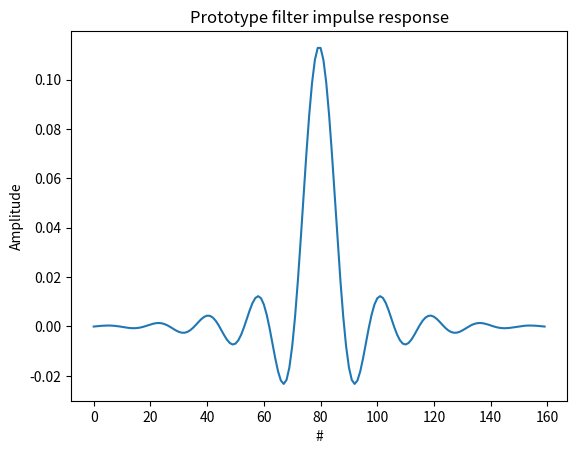
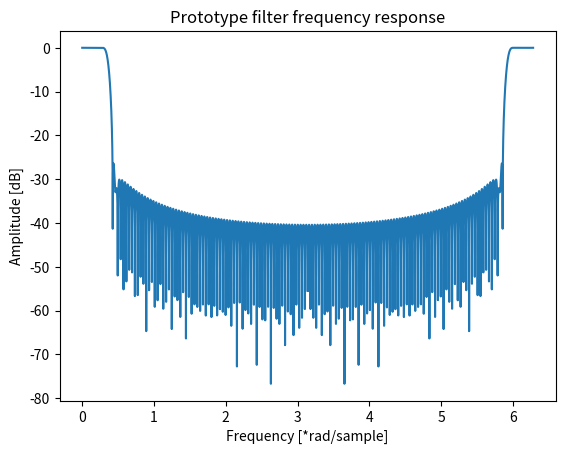
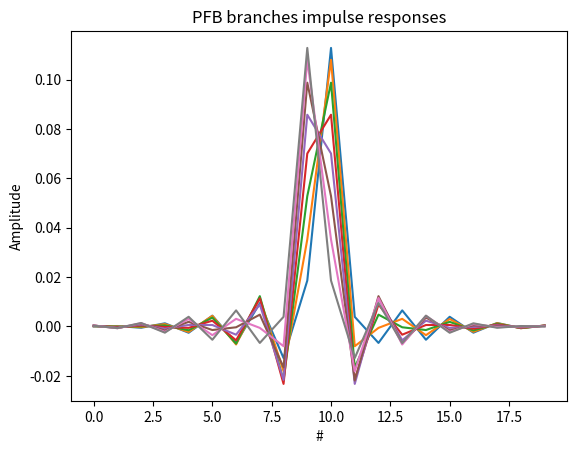
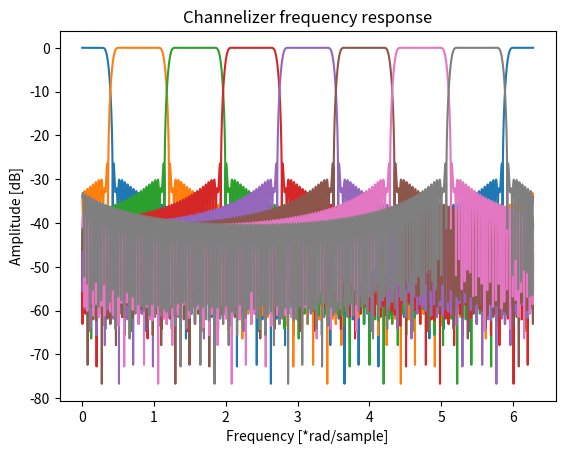
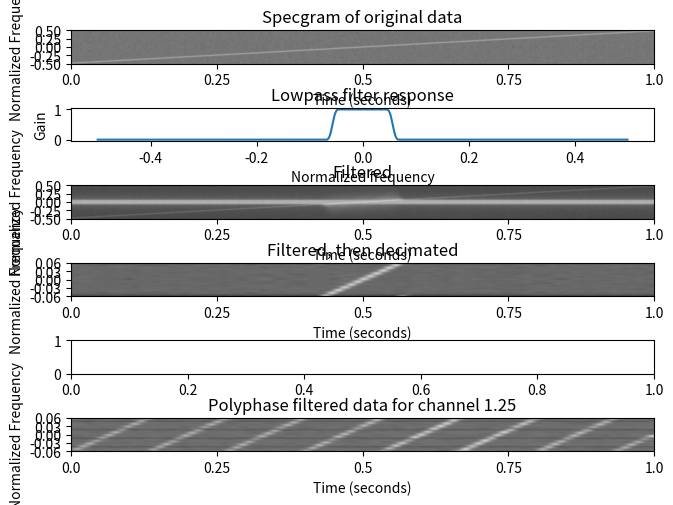
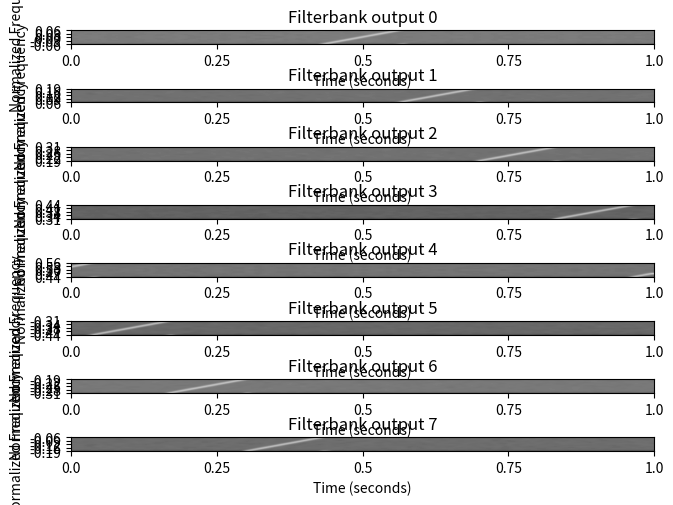
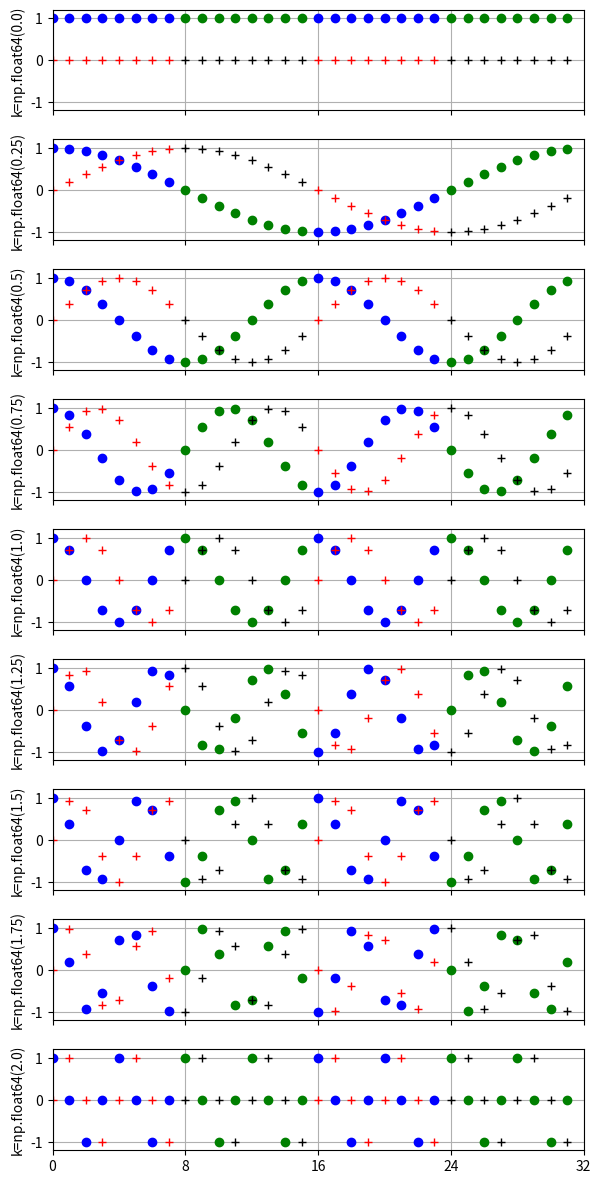

Write the Python code that produced these figures, in order.
"""
Channelizer class.
"""


import numpy as np
import scipy.signal
import scipy.fft
import matplotlib.pyplot as plt
from matplotlib.ticker import LinearLocator
from matplotlib import cm


class Channelizer(object):
    """
    Channelizer object.
    \param filter_coeffs: Filter coefficient array.
    """

    _nof_branch: int
    _nof_taps: int
    _filter_coeffs: np.ndarray

    _L0: np.ndarray
    _L0_nof_substeps: int

    def __init__(
            self, 
            filter_coeffs: np.ndarray,
            nof_branch: int = 8,
            nof_taps: int = 5,
            nof_substeps: int = 4,
            ):

        assert  isinstance(nof_branch, int)
        assert  isinstance(nof_taps, int)
        assert len(filter_coeffs) == nof_branch * nof_taps
        
        self._nof_branch = nof_branch
        self._nof_taps = nof_taps

        self._filter_coeffs = filter_coeffs
        #self._filter_branches = np.reshape(filter_coeffs, (self._nof_taps, self._nof_branch)).T
        self._filter_branches = self._filter_coeffs.copy()
        self._filter_branches.shape = (self._nof_taps, self._nof_branch)
        self._filter_branches = self._filter_branches.T

        self._L0_nof_substeps = nof_substeps


    def generate_L0(self, k, with_index=False):
        decimate_by = self._nof_branch
        nof_substeps = self._L0_nof_substeps
        assert 0 <= k < decimate_by, f"k should be in [0, {decimate_by}["

        n = np.arange(decimate_by*nof_substeps).reshape((nof_substeps, -1))
        self._L0 = np.exp(2j*np.pi*k*n/decimate_by).reshape((nof_substeps, -1))
        if with_index:
            return n


    def plot_L0(self, nof_steps_to_plot = 6):
        decimate_by = self._nof_branch
        nof_substeps = self._L0_nof_substeps
        nof_steps = decimate_by * nof_substeps

        colors = (('b','r'),('g','k'))
        fig, axs = plt.subplots(nof_steps_to_plot, sharex=True, sharey=True, figsize=(6,12))
        fig.tight_layout()
        for idx, k in enumerate(np.arange(0, decimate_by, 1/nof_substeps)):
            if idx == nof_steps_to_plot:
                break
            n_table = self.generate_L0(k, with_index=True)
            for substep_idx in range(nof_substeps):
                n = n_table[substep_idx]
                L0 = self._L0[substep_idx]
                axs[idx].plot(n, L0.real, 'o' + colors[substep_idx%2][0],
                              n, L0.imag, '+' + colors[substep_idx%2][1],
                              )
            axs[idx].set_xlim(0, decimate_by * nof_substeps)
            axs[idx].set_ylim(-1.2, 1.2)
            axs[idx].grid('on')
            axs[idx].set_xticks(np.arange(0, nof_steps+1, decimate_by))
            axs[idx].set_ylabel(f"{k=}")


    def freqz(self, N: int = -1) -> np.ndarray:
        """
        Compute the frequency response of the prototype filter.
        """

        if N == -1:
            N = self._filter_coeffs.size * 100
        
        w, H = scipy.signal.freqz(self._filter_coeffs,
                                  worN=N,
                                  whole=True)
        return w, H


    def filterbank_freqz(self, N: int = -1) -> np.ndarray:
        """
        Compute the frequency response of each channel.

        Parameters:
        ----------

        N : the number of sample point.

        Return:
        -------
            a: Amplitude in dB.
            f: Digital frequence point.

        """
        assert isinstance(N, int)

        if N == -1:
            N = self._filter_coeffs.size * 100
        
        w, H = self.freqz(N=N)
        H_k = np.empty((self._nof_branch, len(H)), dtype=H.dtype)
        chan_spacing = N // self._nof_branch
        for k in range(self._nof_branch):
            H_k[k, ...] = np.roll(H, k * chan_spacing)
        return w, H_k
    

    def basic_single_filter(self, input_data):
        filtered_data = scipy.signal.lfilter(self._filter_coeffs, 1, input_data)
        return filtered_data


    def polyphase_single_filter(self, input_data, k=0):
        decimate_by = self._nof_branch
        nof_substeps = self._L0_nof_substeps
        assert 0 <= k < decimate_by, f"k should be in [0, {decimate_by}["
        assert nof_substeps == 1, "only integer channels supported here"

        round_factor = decimate_by * nof_substeps
        input_data = input_data[:len(input_data) // round_factor * round_factor] # truncate data to multiple number of samples used for processing
        parallel_data = input_data.reshape((-1, decimate_by))                    # distribute input samples to the decimate_by branches
        parallel_data = np.transpose(parallel_data, axes=(1, 0))
        parallel_data = np.flip(parallel_data, axis=(0))                         # first sample goes to the last branch
        filtered_data = np.asarray(                                              # filter each branch by own sub-filter
            [scipy.signal.lfilter(self._filter_branches[branch, :], 1, parallel_data[branch,:])
                for branch in range(decimate_by) ]
                )
        self.generate_L0(k)
        L0 = self._L0.T
        filtered_data *= L0                                                      # apply phasors
        filtered_data = np.sum(filtered_data, axis=0)                            # sum to get channel k
        return filtered_data


    def polyphase_substep_filter(self, input_data, k=0):
        decimate_by = self._nof_branch
        nof_substeps = self._L0_nof_substeps
        assert 0 <= k < decimate_by, f"k should be in [0, {decimate_by}["

        round_factor = decimate_by * nof_substeps
        input_data = input_data[:len(input_data) // round_factor * round_factor] # truncate data to multiple number of samples used for processing
        parallel_data = input_data.reshape((-1, nof_substeps, decimate_by))      # distribute input samples to the decimate_by branches
        parallel_data = np.transpose(parallel_data, axes=(1, 2, 0))
        parallel_data = np.flip(parallel_data, axis=(1))                         # first sample goes to the last branch
        filtered_data = np.asarray(                                              # filter each branch by own sub-filter
            [ [scipy.signal.lfilter(self._filter_branches[branch, :], 1, parallel_data[substep, branch,:])
                for branch in range(decimate_by) ]
              for substep in range(nof_substeps)]
                )
        self.generate_L0(k)
        L0 = self._L0
        filtered_data *= L0[:,:,None]
        filtered_data = np.transpose(filtered_data, axes=(2, 0, 1))
        filtered_data = np.sum(filtered_data, axis=(-1))                       # sum to get channel k
        filtered_data = filtered_data.reshape((-1))
        return filtered_data


    def polyphase_analysis(self, input_data):
        decimate_by = self._nof_branch
        input_data = input_data[:len(input_data) // decimate_by * decimate_by]
        parallel_data = input_data.reshape((-1, decimate_by)).T                  # distribute input samples to the decimate_by branches
        parallel_data = np.flipud(parallel_data)                                 # first sample goes to the last branch
        filtered_data = np.asarray(                                              # filter each branch by own sub-filter
            [scipy.signal.lfilter(self._filter_branches[branch, :], 1, parallel_data[branch,:])
                for branch in range(decimate_by) ]
                )
        out = np.fft.ifft(filtered_data, n=decimate_by, axis=0)
        return out



def dB(x):
    return 10*np.log10(abs(x))


def gen_complex_chirp(fs=44100):
    Ts = 1 / float(fs)
    f0=-fs/2.1
    f1=fs/2.1
    t1 = 1e-4
    n_samples = t1 / Ts
    beta = (f1-f0)/float(t1)
    t = np.arange(n_samples) * Ts
    return np.exp(2j*np.pi*(.5*beta*(t**2) + f0*t))


if __name__ == "__main__":

    import scipy
    import matplotlib.pyplot as plt

    # Design FIR Filter
    channel_num = 8
    cutoff = 1 / channel_num / 2    # Desired cutoff digital frequency
    trans_width = cutoff / 10  # Width of transition from pass band to stop band
    numtaps = 20      # Size of the FIR filter.
    nof_substeps = 4

    #proto_filter = scipy.signal.remez(numtaps * channel_num, [0, cutoff - trans_width, cutoff + trans_width, 0.5],[1, 0])
    
    DECIMATE_BY = channel_num
    normalized_cutoff = 1./(DECIMATE_BY+.1*DECIMATE_BY)
    proto_filter = scipy.signal.firwin(numtaps * channel_num, normalized_cutoff)
    
    channelizer = Channelizer(proto_filter,
                              nof_branch=channel_num,
                              nof_taps=numtaps,
                              nof_substeps=nof_substeps,
                              )

    plt.figure()
    plt.plot(channelizer._filter_coeffs)
    plt.title('Prototype filter impulse response')
    plt.xlabel('#')
    plt.ylabel('Amplitude')
    plt.show(block=False)

    w, H = channelizer.freqz()
    plt.figure()
    plt.plot(w, dB(H).T)
    plt.title('Prototype filter frequency response')
    plt.xlabel('Frequency [*rad/sample]')
    plt.ylabel('Amplitude [dB]')
    plt.show(block=False)

    plt.figure()
    plt.plot(channelizer._filter_branches.T)
    plt.title('PFB branches impulse responses')
    plt.xlabel('#')
    plt.ylabel('Amplitude')
    plt.show(block=False)

    w, H_k = channelizer.filterbank_freqz()
    plt.figure()
    plt.plot(w, dB(H_k.T))
    plt.title('Channelizer frequency response')
    plt.xlabel('Frequency [*rad/sample]')
    plt.ylabel('Amplitude [dB]')
    plt.show(block=False)


    NFFT=512
    SIDES="twosided"
    ASPECT="auto"
    CMAP=cm.gray
    ORIGIN="lower"
    INTERPOLATION="bicubic"
    NOVERLAP=1
    XAXIS="Time (seconds)"
    YAXIS="Normalized Frequency"
    NXTICKS = 5
    NYTICKS = 5
    FS = 3.8e9


    def format_axes(ax, freq_zoom=1, freq_bank=None):
        ax.set_xlabel(XAXIS)
        xmin, xmax = ax.get_xlim()
        xlabels = [x for x in np.linspace(0,1,NXTICKS)]
        ax.set_xlim(0, xmax)
        ax.xaxis.set_major_locator(LinearLocator(NXTICKS))
        ax.set_xticklabels(xlabels)

        ax.set_ylabel(YAXIS)
        ymin, ymax = ax.get_ylim()
        #-.49999 to keep it from displaying as -0.00
        #All other if statement values are to compensate for filter bank ordering
        ylabels = [float(y)/freq_zoom + (0 if freq_bank == None else freq_bank*(float(1.)/freq_zoom) - (1. if freq_bank > DECIMATE_BY/2 else 0))
                   for y in np.linspace(-.5,.5,NYTICKS)]
        ax.set_ylim(0, ymax)
        ylabels = ["%.2f" % y for y in ylabels]
        ax.yaxis.set_major_locator(LinearLocator(NYTICKS))
        ax.set_yticklabels(ylabels)

    def show_filter_response(filt, axarr, title=None):
        w,h = scipy.signal.freqz(filt,
                                 worN=np.linspace(-np.pi, np.pi,512),
                                 )
        axarr.plot(w/max(w)/2, np.abs(h))
        if title != None:
            axarr.set_title(title)
        axarr.set_xlabel("Normalized frequency")
        axarr.set_ylabel("Gain")

    #Generate chirp and add noise - fully synthetic chirp has strange looking plots
    data = gen_complex_chirp(fs = FS)
    data += .01*np.random.randn(len(data))


    f1, axarr1 = plt.subplots(6)
    plt.tight_layout()
    pxx, freqs, bins, im = axarr1[0].specgram(data, NFFT, noverlap=NOVERLAP)
    #This specgram, imshow runaround seems to be necessary to eliminate blank space at the end of regular matplotlib specgram calls?
    #If anyone knows a better fix, let me know
    axarr1[0].imshow(np.ma.log(abs(pxx)), aspect=ASPECT, cmap=CMAP, origin=ORIGIN, interpolation=INTERPOLATION)
    axarr1[0].set_title("Specgram of original data")
    format_axes(axarr1[0])

    basic = channelizer.basic_single_filter(data)
    show_filter_response(channelizer._filter_coeffs, axarr1[1], title="Lowpass filter response")

    pxx, freqs, bins, im = axarr1[2].specgram(basic, NFFT, noverlap=NOVERLAP)
    axarr1[2].imshow(np.ma.log(abs(pxx)), aspect=ASPECT, cmap=CMAP, origin=ORIGIN, interpolation=INTERPOLATION)
    axarr1[2].set_title("Filtered")
    format_axes(axarr1[2])

    decimated = basic[::DECIMATE_BY]
    pxx, freqs, bins, im = axarr1[3].specgram(decimated, NFFT, noverlap=NOVERLAP)
    axarr1[3].imshow(np.ma.log(abs(pxx)), aspect=ASPECT, cmap=CMAP, origin=ORIGIN, interpolation=INTERPOLATION)
    axarr1[3].set_title("Filtered, then decimated")
    format_axes(axarr1[3], freq_zoom=DECIMATE_BY)
    
    if nof_substeps == 1:
        decimated_filtered = channelizer.polyphase_single_filter(data, k=0)
        pxx, freqs, bins, im = axarr1[4].specgram(decimated_filtered, NFFT, noverlap=NOVERLAP)
        axarr1[4].imshow(np.ma.log(abs(pxx)), aspect=ASPECT, cmap=CMAP, origin=ORIGIN, interpolation=INTERPOLATION)
        axarr1[4].set_title("Polyphase filtered data for channel 0")
        format_axes(axarr1[4], freq_zoom=DECIMATE_BY)

    if nof_substeps != 1:
        decimated_filtered = channelizer.polyphase_substep_filter(data, k=1.25)
        pxx, freqs, bins, im = axarr1[5].specgram(decimated_filtered, NFFT, noverlap=NOVERLAP)
        axarr1[5].imshow(np.ma.log(abs(pxx)), aspect=ASPECT, cmap=CMAP, origin=ORIGIN, interpolation=INTERPOLATION)
        axarr1[5].set_title("Polyphase filtered data for channel 1.25")
        format_axes(axarr1[5], freq_zoom=DECIMATE_BY)

    plt.show(block=False)


    f2, axarr2 = plt.subplots(DECIMATE_BY)
    plt.tight_layout()
    decimated_filterbank = channelizer.polyphase_analysis(data)
    for i in range(decimated_filterbank.shape[0]):
        pxx, freqs, bins, im = axarr2[i].specgram(decimated_filterbank[i], NFFT)
        axarr2[i].imshow(np.ma.log(abs(pxx)), aspect=ASPECT, cmap=CMAP, origin=ORIGIN, interpolation=INTERPOLATION)
        axarr2[i].set_title(f"Filterbank output {i}")
        format_axes(axarr2[i], freq_zoom=DECIMATE_BY, freq_bank=i)
    plt.show(block=False)


    channelizer.plot_L0(nof_steps_to_plot = 9)
    plt.show()

